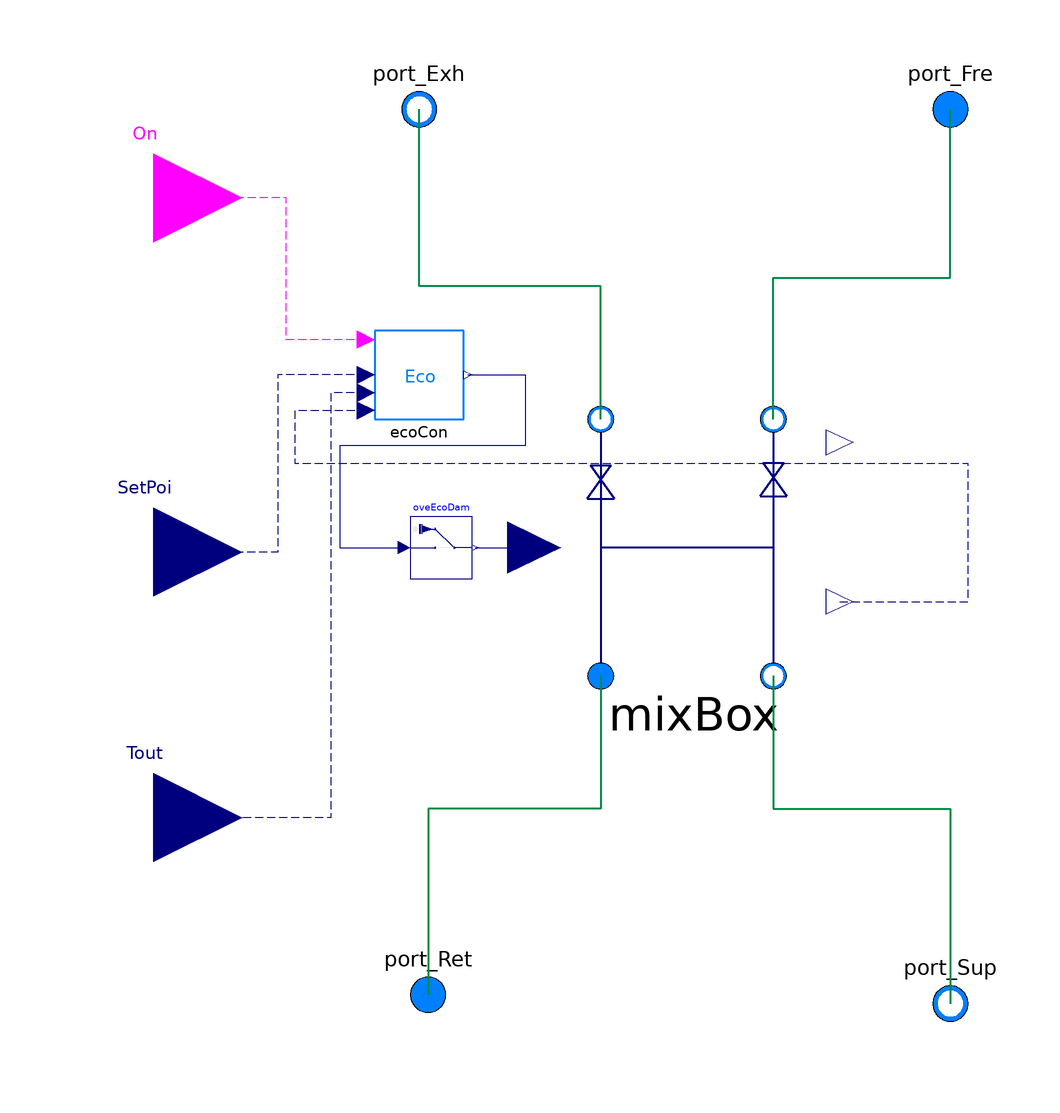

The Modelica model whose source follows is shown above as a component diagram (icons at their Placement, wires along their Line points).

model MixingBox
  replaceable package Medium = Modelica.Media.Interfaces.PartialMedium "medium for the fluid";
  parameter Modelica.Units.SI.Pressure PreDro "pressure drop in the air side";
  parameter Modelica.Units.SI.MassFlowRate mFreAirFloRat
    "mass flow rate for fresh air";
  parameter Modelica.Units.SI.MassFlowRate mTotAirFloRat
    "mass flow rate for water";
  parameter Modelica.Units.SI.Temperature TemHig
    "highest temeprature when the economizer is on";
  parameter Modelica.Units.SI.Temperature TemLow
    "lowest temeprature when the economizer is on";
  parameter Real DamMin "minimum damper postion";
  parameter Real k(min=0, unit="1") = 1 "gain of controller";
  parameter Modelica.Units.SI.Time Ti(min=Modelica.Constants.small) = 0.5
    "time constant of Integrator block";
  BaseClasses.MixBox mixBox(
    redeclare package Medium = Medium,
    PreDro=PreDro,
    mFreAirFloRat=mFreAirFloRat,
    mTotAirFloRat=mTotAirFloRat)
                            annotation (Placement(transformation(extent={{-28,-28},{32,30}})));
  Modelica.Fluid.Interfaces.FluidPort_b port_Exh(redeclare package Medium = Medium)
                                                 "Fluid connector b (positive design flow direction is from port_a to port_b)"
    annotation (Placement(transformation(extent={{-70,90},{-50,110}}),
        iconTransformation(extent={{-70,90},{-50,110}})));
  Modelica.Fluid.Interfaces.FluidPort_a port_Fre(redeclare package Medium = Medium)
                                                 "Fluid connector b (positive design flow direction is from port_a to port_b)"
    annotation (Placement(transformation(extent={{50,90},{70,110}})));
  Modelica.Fluid.Interfaces.FluidPort_a port_Ret(redeclare package Medium = Medium)
                                                 "First port, typically inlet" annotation (Placement(transformation(extent={{-68,
            -110},{-48,-90}}), iconTransformation(extent={{-68,-110},{-48,-90}})));
  Modelica.Fluid.Interfaces.FluidPort_b port_Sup(redeclare package Medium = Medium)
                                                 "Second port, typically outlet" annotation (Placement(transformation(extent={{50,-112},{70,-92}})));
  Control.ecoCon ecoCon(
    TemHig=TemHig,
    TemLow=TemLow,
    DamMin=DamMin,
    k=k,
    Ti=Ti)              annotation (Placement(transformation(extent={{-70,30},{-50,50}})));
  Modelica.Blocks.Interfaces.RealInput SetPoi "Connector of setpoint input signal"
    annotation (Placement(transformation(extent={{-140,-20},{-100,20}})));
  Modelica.Blocks.Interfaces.BooleanInput On annotation (Placement(transformation(extent={{-140,60},{-100,100}})));
  Modelica.Blocks.Interfaces.RealInput Tout
    "Connector of measurement input signal"
    annotation (Placement(transformation(extent={{-140,-80},{-100,-40}})));
  Buildings.Utilities.IO.SignalExchange.Overwrite oveEcoDam
    annotation (Placement(transformation(extent={{-62,-6},{-48,8}})));
equation
  connect(mixBox.port_Exh, port_Exh) annotation (Line(
      points={{-19,30},{-19,60},{-60,60},{-60,100}},
      color={0,140,72},
      thickness=0.5));
  connect(mixBox.port_Fre, port_Fre) annotation (Line(
      points={{20,30},{20,62},{60,62},{60,100}},
      color={0,140,72},
      thickness=0.5));
  connect(mixBox.port_Ret, port_Ret)
    annotation (Line(
      points={{-19,-28},{-19,-58},{-58,-58},{-58,-100}},
      color={0,140,72},
      thickness=0.5));
  connect(mixBox.port_Sup, port_Sup)
    annotation (Line(
      points={{20,-28},{20,-28},{20,-58},{60,-58},{60,-102}},
      color={0,140,72},
      thickness=0.5));
  connect(mixBox.T, ecoCon.Mea)
    annotation (Line(
      points={{35,-11.18},{64,-11.18},{64,20},{-88,20},{-88,32},{-72,32}},
      color={0,0,127},
      pattern=LinePattern.Dash));
  connect(ecoCon.SetPoi, SetPoi)
    annotation (Line(
      points={{-72,40},{-92,40},{-92,0},{-120,0}},
      color={0,0,127},
      pattern=LinePattern.Dash));
  connect(ecoCon.On, On) annotation (Line(
      points={{-72,48},{-90,48},{-90,80},{-120,80}},
      color={255,0,255},
      pattern=LinePattern.Dash));
  connect(ecoCon.Tout, Tout) annotation (Line(
      points={{-72,36},{-80,36},{-80,-60},{-120,-60}},
      color={0,0,127},
      pattern=LinePattern.Dash));
  connect(oveEcoDam.y, mixBox.DamPos)
    annotation (Line(points={{-47.3,1},{-34,1}}, color={0,0,127}));
  connect(ecoCon.y, oveEcoDam.u) annotation (Line(points={{-49,40},{-36,40},{
          -36,24},{-78,24},{-78,1},{-63.4,1}}, color={0,0,127}));
  annotation (Icon(coordinateSystem(preserveAspectRatio=false), graphics={
        Line(
          points={{-60,90},{-60,-94}},
          color={0,0,127},
          thickness=0.5),
        Line(
          points={{60,92},{60,-92}},
          color={0,0,127},
          thickness=0.5),
        Line(
          points={{60,0},{-60,0}},
          color={0,0,127},
          thickness=0.5),
        Line(
          points={{-60,72},{-60,32}},
          color={0,0,127},
          thickness=0.5),
        Line(
          points={{-68,64},{-52,64}},
          color={0,0,127},
          thickness=0.5),
        Line(
          points={{-70,38},{-50,38}},
          color={0,0,127},
          thickness=0.5),
        Line(
          points={{-68,64},{-50,38}},
          color={0,0,127},
          thickness=0.5),
        Line(
          points={{-70,38},{-52,64}},
          color={0,0,127},
          thickness=0.5),
        Line(
          points={{60,74},{60,34}},
          color={0,0,127},
          thickness=0.5),
        Line(
          points={{52,66},{68,66}},
          color={0,0,127},
          thickness=0.5),
        Line(
          points={{50,40},{70,40}},
          color={0,0,127},
          thickness=0.5),
        Line(
          points={{52,66},{70,40}},
          color={0,0,127},
          thickness=0.5),
        Line(
          points={{50,40},{68,66}},
          color={0,0,127},
          thickness=0.5)}),                                      Diagram(coordinateSystem(preserveAspectRatio=false)));
end MixingBox;